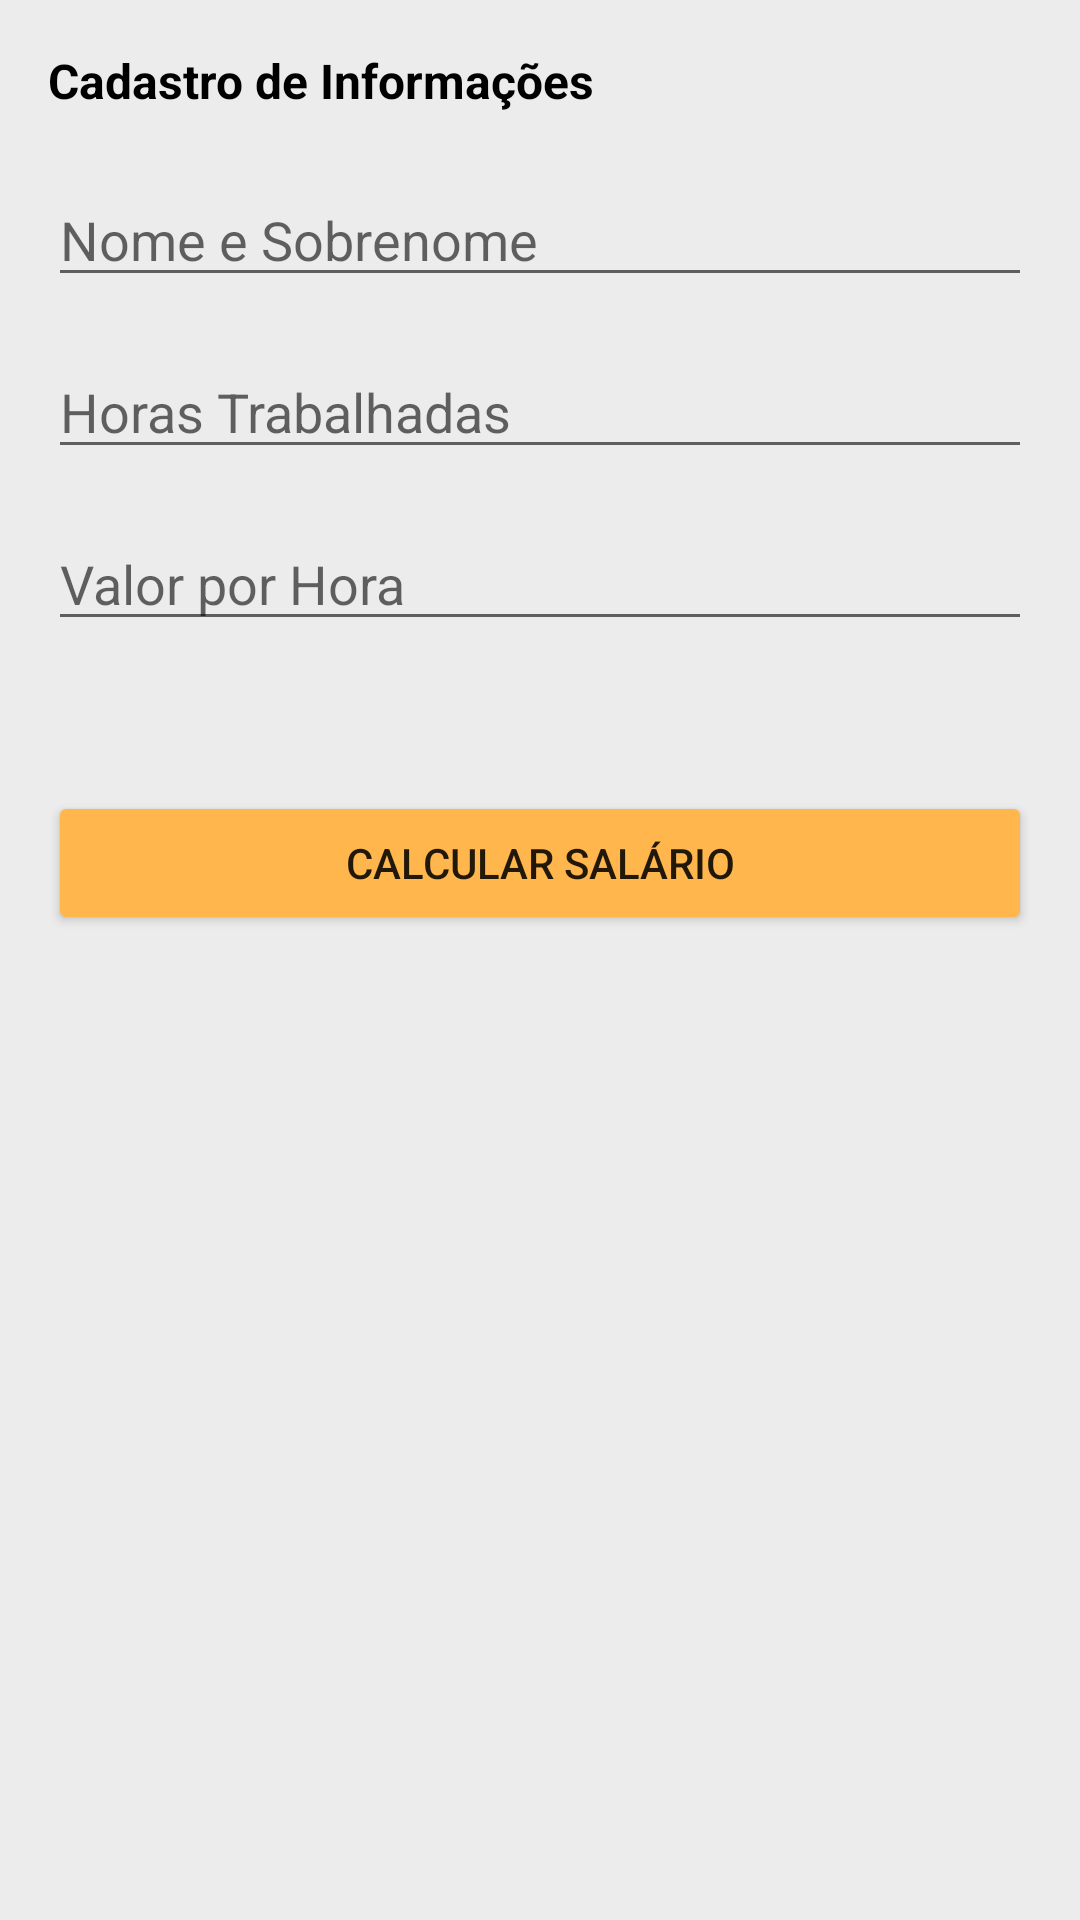

Layout XML and referenced resources for this Android screen:
<!-- AndroidManifest.xml: application theme Theme.RecursosHumanos -->
<!-- res/layout/fragment_cadastro.xml -->
<?xml version="1.0" encoding="utf-8"?>
<ScrollView android:layout_width="match_parent"
    android:layout_height="match_parent"
    xmlns:android="http://schemas.android.com/apk/res/android"
    xmlns:app="http://schemas.android.com/apk/res-auto"
    android:background="@color/cinza_claro">

    <androidx.constraintlayout.widget.ConstraintLayout
        xmlns:tools="http://schemas.android.com/tools"
        android:layout_width="match_parent"
        android:layout_height="wrap_content"
        tools:context=".home.MainActivity">

        <TextView
            android:id="@+id/tv_titulo_cadastro"
            android:layout_width="wrap_content"
            android:layout_height="wrap_content"
            android:text="@string/titulo_cadastro"
            android:textSize="@dimen/tamanho_fonte_16"
            android:textStyle="bold"
            app:layout_constraintTop_toTopOf="parent"
            app:layout_constraintStart_toStartOf="parent"
            android:layout_margin="@dimen/margem_16"
            android:textColor="@color/black" />

        <EditText
            android:id="@+id/et_nome_sobrenome"
            android:layout_width="match_parent"
            android:layout_height="wrap_content"
            android:layout_marginTop="@dimen/margem_20"
            android:layout_marginHorizontal="@dimen/margem_16"
            android:layout_marginBottom="@dimen/margem_16"
            android:hint="@string/hint_nome_sobrenome"
            android:importantForAutofill="no"
            android:inputType="text"
            app:layout_constraintTop_toBottomOf="@id/tv_titulo_cadastro"
            app:layout_constraintStart_toStartOf="parent"
            app:layout_constraintEnd_toEndOf="parent"/>

        <EditText
            android:id="@+id/et_horas"
            android:layout_width="match_parent"
            android:layout_height="wrap_content"
            android:layout_margin="@dimen/margem_16"
            android:hint="@string/hint_horas_trabalhadas"
            android:importantForAutofill="no"
            android:inputType="numberDecimal"
            app:layout_constraintTop_toBottomOf="@id/et_nome_sobrenome"
            app:layout_constraintStart_toStartOf="parent"
            app:layout_constraintEnd_toEndOf="parent"/>

        <EditText
            android:id="@+id/et_valor"
            android:layout_width="match_parent"
            android:layout_height="wrap_content"
            android:layout_margin="@dimen/margem_16"
            android:hint="@string/hint_valor_por_hora"
            android:importantForAutofill="no"
            android:inputType="numberDecimal"
            app:layout_constraintTop_toBottomOf="@id/et_horas"
            app:layout_constraintStart_toStartOf="parent"
            app:layout_constraintEnd_toEndOf="parent"/>

        <Button
            android:id="@+id/btn_BotaoCalcular"
            android:layout_width="match_parent"
            android:layout_height="wrap_content"
            android:text="@string/texto_botao_calcular"
            android:textAllCaps="true"
            android:layout_marginTop="@dimen/margem_50"
            android:layout_marginHorizontal="@dimen/margem_16"
            android:backgroundTint="@color/laranja_FFB74D"
            app:layout_constraintTop_toBottomOf="@id/et_valor"
            />


    </androidx.constraintlayout.widget.ConstraintLayout>
</ScrollView>
<!-- resources referenced by this layout -->
<resources>
  <color name="black">#FF000000</color>
  <color name="cinza_claro">#ECECEC</color>
  <color name="laranja_FFB74D">#FFB74D</color>
  <dimen name="margem_16">16dp</dimen>
  <dimen name="margem_20">20dp</dimen>
  <dimen name="margem_50">50dp</dimen>
  <dimen name="tamanho_fonte_16">16sp</dimen>
  <string name="hint_horas_trabalhadas">Horas Trabalhadas</string>
  <string name="hint_nome_sobrenome">Nome e Sobrenome</string>
  <string name="hint_valor_por_hora">Valor por Hora</string>
  <string name="texto_botao_calcular">Calcular salário</string>
  <string name="titulo_cadastro">Cadastro de Informações</string>
  <style name="Theme.RecursosHumanos" parent="Theme.MaterialComponents.DayNight.DarkActionBar">
          
          <item name="colorPrimary">@color/azul_claro_4DD0E1</item>
          <item name="colorPrimaryVariant">@color/azul_009FAF</item>
          <item name="colorOnPrimary">@color/white</item>
          
          <item name="colorSecondary">@color/teal_200</item>
          <item name="colorSecondaryVariant">@color/teal_700</item>
          <item name="colorOnSecondary">@color/black</item>
          
          <item name="android:statusBarColor" tools:targetApi="l">?attr/colorPrimaryVariant</item>
          
      </style>
  <color name="azul_claro_4DD0E1">#4DD0E1</color>
  <color name="azul_009FAF">#009FAF</color>
  <color name="white">#FFFFFFFF</color>
  <color name="teal_200">#FF03DAC5</color>
  <color name="teal_700">#FF018786</color>
</resources>
